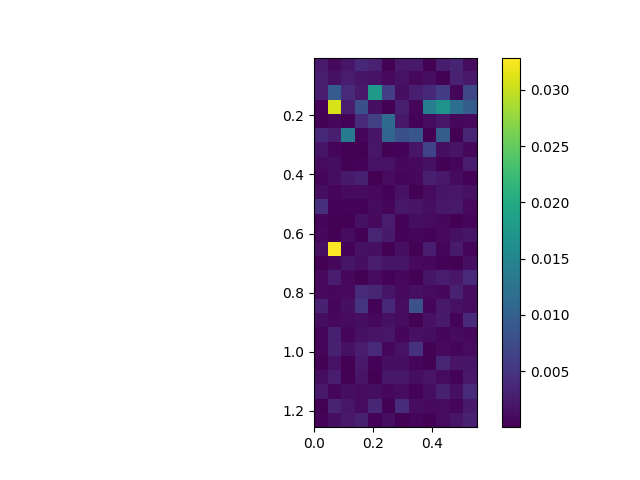

Data behind this chart, as committed beside it:
, 0.0, 0.05, 0.1, 0.15000000000000002, 0.2, 0.25, 0.30000000000000004, 0.35000000000000003, 0.4, 0.45, 0.5, 0.55
0.005, 0.002394, 0.0008038, 0.002018, 0.003645, 0.003023, 0.0002565, 0.002263, 0.002229, 0.0001377, 0.002636, 0.003423, 0.001081
0.055, 0.002766, 0.001475, 0.00255, 0.001848, 0.001611, 0.0007773, 0.00164, 0.0007557, 0.001375, 4.0194760973964806e-05, 0.003044, 0.00222
0.105, 0.002593, 0.009561, 0.004079, 0.002206, 0.01763, 0.005998, 0.001231, 0.002728, 0.003669, 0.005812, 0.0004222, 0.007063
0.155, 0.0002682, 0.03089, 0.002494, 0.008055, 0.001375, 0.0002231, 0.002749, 0.0004984, 0.01415, 0.0167, 0.01204, 0.009724
0.205, 0.0001804, 0.0007071, 0.0003451, 0.003882, 0.006229, 0.01149, 0.002083, 0.0003754, 0.001104, 0.001977, 0.0007662, 0.0007947
0.255, 0.003629, 0.002825, 0.0134, 0.0004104, 0.001803, 0.01072, 0.008085, 0.008844, 9.743564614698344e-05, 0.009665, 9.578215233340941e-05, 0.003453
0.305, 0.0019, 0.0006377, 0.0002473, 0.0001241, 0.001962, 0.0002439, 0.0003297, 0.001957, 0.006648, 0.001268, 0.001784, 0.0007252
0.355, 0.000938, 0.001231, 0.0001696, 0.0002917, 0.001657, 0.00167, 0.0006862, 0.0008249, 0.001519, 0.000236, 0.0004236, 0.002462
0.405, 0.0005183, 0.001207, 0.002421, 0.00291, 4.716579048297338e-05, 0.0009052, 0.0005666, 0.0007541, 0.002816, 0.002268, 0.0009902, 0.0002626
0.455, 0.001253, 0.0006329, 0.0009114, 0.0009697, 0.0008257, 0.0003503, 0.001645, 0.0002584, 0.000965, 0.001849, 0.002, 0.00142
0.505, 0.004524, 0.0002816, 0.0002705, 0.0003523, 0.0009513, 0.0005002, 0.002151, 0.00171, 0.00125, 0.002161, 0.002202, 0.0008423
0.555, 0.0004452, 0.00018, 0.000129, 0.001451, 0.0008331, 0.002572, 0.0003638, 0.00127, 0.0009588, 0.0006956, 4.020403609080115e-05, 0.0005719
0.605, 0.0006813, 5.186452605391592e-05, 0.001054, 7.54678843724431e-05, 0.003343, 0.002332, 0.0003721, 0.0004397, 0.0003277, 0.0008166, 0.001506, 0.001886
0.655, 0.001383, 0.03288, 0.0002688, 0.001518, 0.001338, 2.474022591031225e-05, 0.001335, 0.0001622, 0.002622, 0.0005133, 0.002373, 0.0004416
0.705, 2.3725446961197007e-06, 0.0006445, 0.001844, 0.001331, 0.002682, 0.001924, 0.001927, 0.0008637, 0.0006458, 0.0002687, 0.0001874, 0.001362
0.755, 0.0008866, 0.002674, 0.0007114, 0.0001329, 0.001008, 0.0003359, 0.0007508, 0.0002099, 0.001898, 0.002489, 0.001938, 0.003907
0.805, 0.0008708, 0.0006975, 0.0007997, 0.003907, 0.003391, 0.00189, 0.0007905, 0.001306, 0.0009665, 0.0006822, 0.002965, 0.001044
0.855, 0.003068, 0.0006146, 0.001351, 0.004902, 0.000349, 0.003637, 0.001059, 0.008162, 0.0006408, 0.00228, 0.001477, 0.0009786
0.905, 0.001162, 0.0007397, 0.0009295, 0.001184, 0.0006962, 0.001428, 0.0011, 0.0002481, 0.001603, 0.002392, 0.0002833, 0.003867
0.955, 0.0004415, 0.002833, 0.0004906, 0.001476, 0.001798, 0.002038, 0.0004766, 0.001493, 0.001215, 0.0006369, 0.001017, 0.0006845
1.005, 0.0004118, 0.003069, 0.001513, 0.002698, 0.004044, 0.000668, 0.001548, 0.004644, 0.0001784, 0.0008471, 0.0006408, 0.0009265
1.055, 0.0001558, 0.001552, 7.569730955804176e-05, 0.002249, 0.0003069, 0.001393, 0.001298, 0.0005486, 0.0001818, 0.003446, 0.001698, 0.001873
1.105, 0.001166, 0.002587, 7.855434382761793e-05, 0.001716, 4.600140635101571e-05, 0.002081, 0.002114, 0.001191, 0.001711, 0.001025, 0.0003864, 0.002304
1.155, 0.002252, 0.0003883, 0.001266, 0.001021, 0.001242, 0.0006761, 0.001112, 0.0003316, 0.001258, 0.002829, 0.001398, 0.003938
1.205, 7.43229269536237e-05, 0.003147, 0.002, 0.001019, 0.003489, 0.0001487, 0.004127, 0.001095, 0.0008333, 0.0009739, 0.0005505, 0.002433
1.255, 0.0003285, 0.001328, 0.002197, 0.00287, 0.000373, 0.001239, 4.8166876479271844e-05, 0.0005955, 0.0002369, 0.0009089, 0.001839, 0.003075
